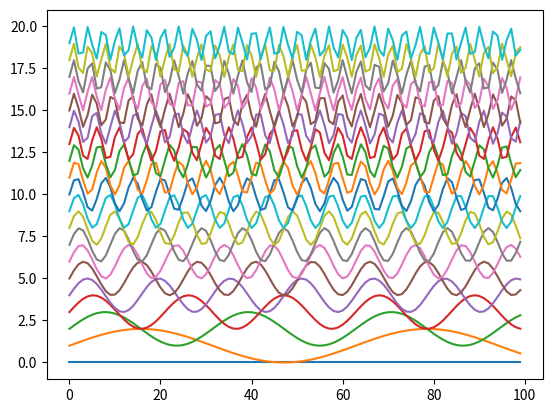

The matplotlib source for this figure:
import matplotlib.pyplot as plt
import numpy as np

src_matrix = np.arange(100)
result_matrix = np.zeros((20, 100))

for i in range(np.size(result_matrix, 0)):
    result_matrix[i, :] = np.sin(src_matrix * 0.1 * i) + i

plt.plot(np.transpose(result_matrix))
plt.show()